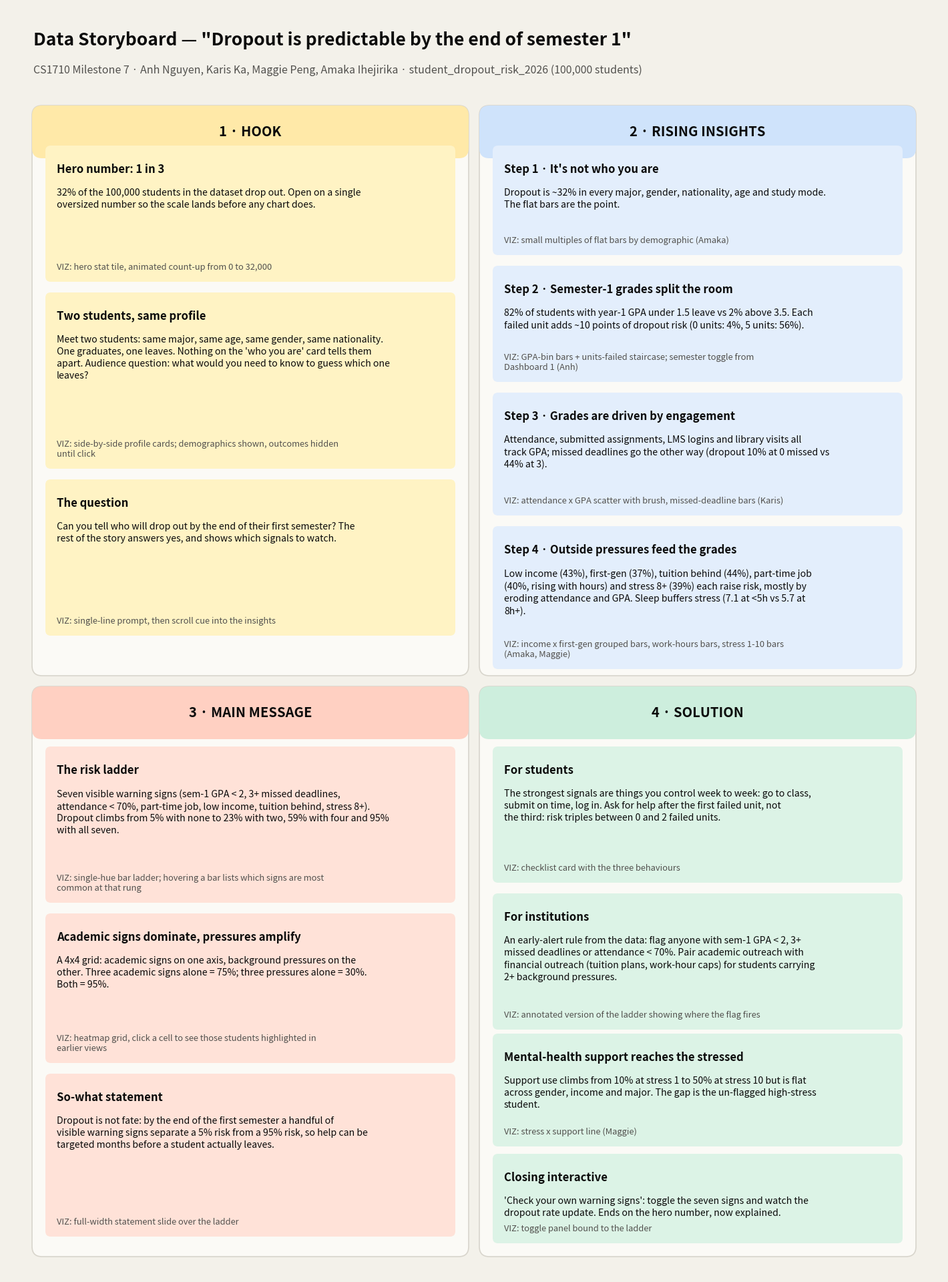

Write the Python code that produced this figure. (Note: this script raises an exception after producing the figure.)
import matplotlib; matplotlib.use('Agg')
import matplotlib.pyplot as plt, textwrap
from matplotlib.patches import FancyBboxPatch
INK='#0b0b0b'; INK2='#52514e'
fig=plt.figure(figsize=(14,19),facecolor='#f3f1ea'); ax=fig.add_axes([0,0,1,1]); ax.set_xlim(0,14); ax.set_ylim(0,19); ax.axis('off')
ax.text(0.4,18.5,'Data Storyboard — "Dropout is predictable by the end of semester 1"',fontsize=19,fontweight='bold',color=INK,va='center')
ax.text(0.4,18.05,'CS1710 Milestone 7 · Anh Nguyen, Karis Ka, Maggie Peng, Amaka Ihejirika · student_dropout_risk_2026 (100,000 students)',fontsize=11.5,color=INK2,va='center')
W=6.5; H=8.5
cols=[('1 · HOOK','#ffe9a8',0.4,9.0),('2 · RISING INSIGHTS','#cfe3fb',7.1,9.0),('3 · MAIN MESSAGE','#ffd0c2',0.4,0.3),('4 · SOLUTION','#cdeedd',7.1,0.3)]
for title,color,x,y in cols:
    ax.add_patch(FancyBboxPatch((x,y),W,H,boxstyle='round,pad=0.02,rounding_size=0.15',fc='#fbfaf6',ec='#d8d5cc',lw=1.2))
    ax.add_patch(FancyBboxPatch((x,y+H-0.75),W,0.75,boxstyle='round,pad=0.02,rounding_size=0.15',fc=color,ec='none'))
    ax.text(x+W/2,y+H-0.37,title,ha='center',va='center',fontsize=14.5,fontweight='bold',color=INK)
def note(x,y,h,head,body,color,viz=None):
    ax.add_patch(FancyBboxPatch((x+0.2,y),W-0.4,h,boxstyle='round,pad=0.02,rounding_size=0.08',fc=color,ec='none'))
    ax.text(x+0.35,y+h-0.25,head,fontsize=12,fontweight='bold',color=INK,va='top')
    ax.text(x+0.35,y+h-0.62,textwrap.fill(body,72),fontsize=10.2,color=INK,va='top',linespacing=1.35)
    if viz: ax.text(x+0.35,y+0.13,textwrap.fill('VIZ: '+viz,72),fontsize=9.3,color=INK2,va='bottom',style='italic')
# Hook (x=0.4, y from 9.0 to 17.5)
x=0.4; c='#fff3c4'
note(x,14.9,2.0,'Hero number: 1 in 3',"32% of the 100,000 students in the dataset drop out. Open on a single oversized number so the scale lands before any chart does.",c,'hero stat tile, animated count-up from 0 to 32,000')
note(x,12.1,2.6,'Two students, same profile',"Meet two students: same major, same age, same gender, same nationality. One graduates, one leaves. Nothing on the 'who you are' card tells them apart. Audience question: what would you need to know to guess which one leaves?",c,'side-by-side profile cards; demographics shown, outcomes hidden until click')
note(x,9.6,2.3,'The question',"Can you tell who will drop out by the end of their first semester? The rest of the story answers yes, and shows which signals to watch.",c,'single-line prompt, then scroll cue into the insights')
# Rising
x=7.1; c='#e3eefc'
note(x,15.3,1.6,"Step 1 · It's not who you are","Dropout is ~32% in every major, gender, nationality, age and study mode. The flat bars are the point.",c,'small multiples of flat bars by demographic (Amaka)')
note(x,13.4,1.7,'Step 2 · Semester-1 grades split the room',"82% of students with year-1 GPA under 1.5 leave vs 2% above 3.5. Each failed unit adds ~10 points of dropout risk (0 units: 4%, 5 units: 56%).",c,'GPA-bin bars + units-failed staircase; semester toggle from Dashboard 1 (Anh)')
note(x,11.4,1.8,'Step 3 · Grades are driven by engagement',"Attendance, submitted assignments, LMS logins and library visits all track GPA; missed deadlines go the other way (dropout 10% at 0 missed vs 44% at 3).",c,'attendance x GPA scatter with brush, missed-deadline bars (Karis)')
note(x,9.1,2.1,'Step 4 · Outside pressures feed the grades',"Low income (43%), first-gen (37%), tuition behind (44%), part-time job (40%, rising with hours) and stress 8+ (39%) each raise risk, mostly by eroding attendance and GPA. Sleep buffers stress (7.1 at <5h vs 5.7 at 8h+).",c,'income x first-gen grouped bars, work-hours bars, stress 1-10 bars (Amaka, Maggie)')
# Main
x=0.4; c='#ffe2d8'
note(x,5.6,2.3,'The risk ladder',"Seven visible warning signs (sem-1 GPA < 2, 3+ missed deadlines, attendance < 70%, part-time job, low income, tuition behind, stress 8+). Dropout climbs from 5% with none to 23% with two, 59% with four and 95% with all seven.",c,'single-hue bar ladder; hovering a bar lists which signs are most common at that rung')
note(x,3.2,2.2,'Academic signs dominate, pressures amplify',"A 4x4 grid: academic signs on one axis, background pressures on the other. Three academic signs alone = 75%; three pressures alone = 30%. Both = 95%.",c,'heatmap grid, click a cell to see those students highlighted in earlier views')
note(x,0.6,2.4,'So-what statement',"Dropout is not fate: by the end of the first semester a handful of visible warning signs separate a 5% risk from a 95% risk, so help can be targeted months before a student actually leaves.",c,'full-width statement slide over the ladder')
# Solution
x=7.1; c='#dcf3e6'
note(x,5.9,2.0,'For students',"The strongest signals are things you control week to week: go to class, submit on time, log in. Ask for help after the first failed unit, not the third: risk triples between 0 and 2 failed units.",c,'checklist card with the three behaviours')
note(x,3.7,2.0,'For institutions',"An early-alert rule from the data: flag anyone with sem-1 GPA < 2, 3+ missed deadlines or attendance < 70%. Pair academic outreach with financial outreach (tuition plans, work-hour caps) for students carrying 2+ background pressures.",c,'annotated version of the ladder showing where the flag fires')
note(x,1.95,1.65,'Mental-health support reaches the stressed',"Support use climbs from 10% at stress 1 to 50% at stress 10 but is flat across gender, income and major. The gap is the un-flagged high-stress student.",c,'stress x support line (Maggie)')
note(x,0.5,1.3,'Closing interactive',"'Check your own warning signs': toggle the seven signs and watch the dropout rate update. Ends on the hero number, now explained.",c,'toggle panel bound to the ladder')
fig.savefig('figures/milestone7/storyboard.png',dpi=120,facecolor=fig.get_facecolor()); print('ok')
